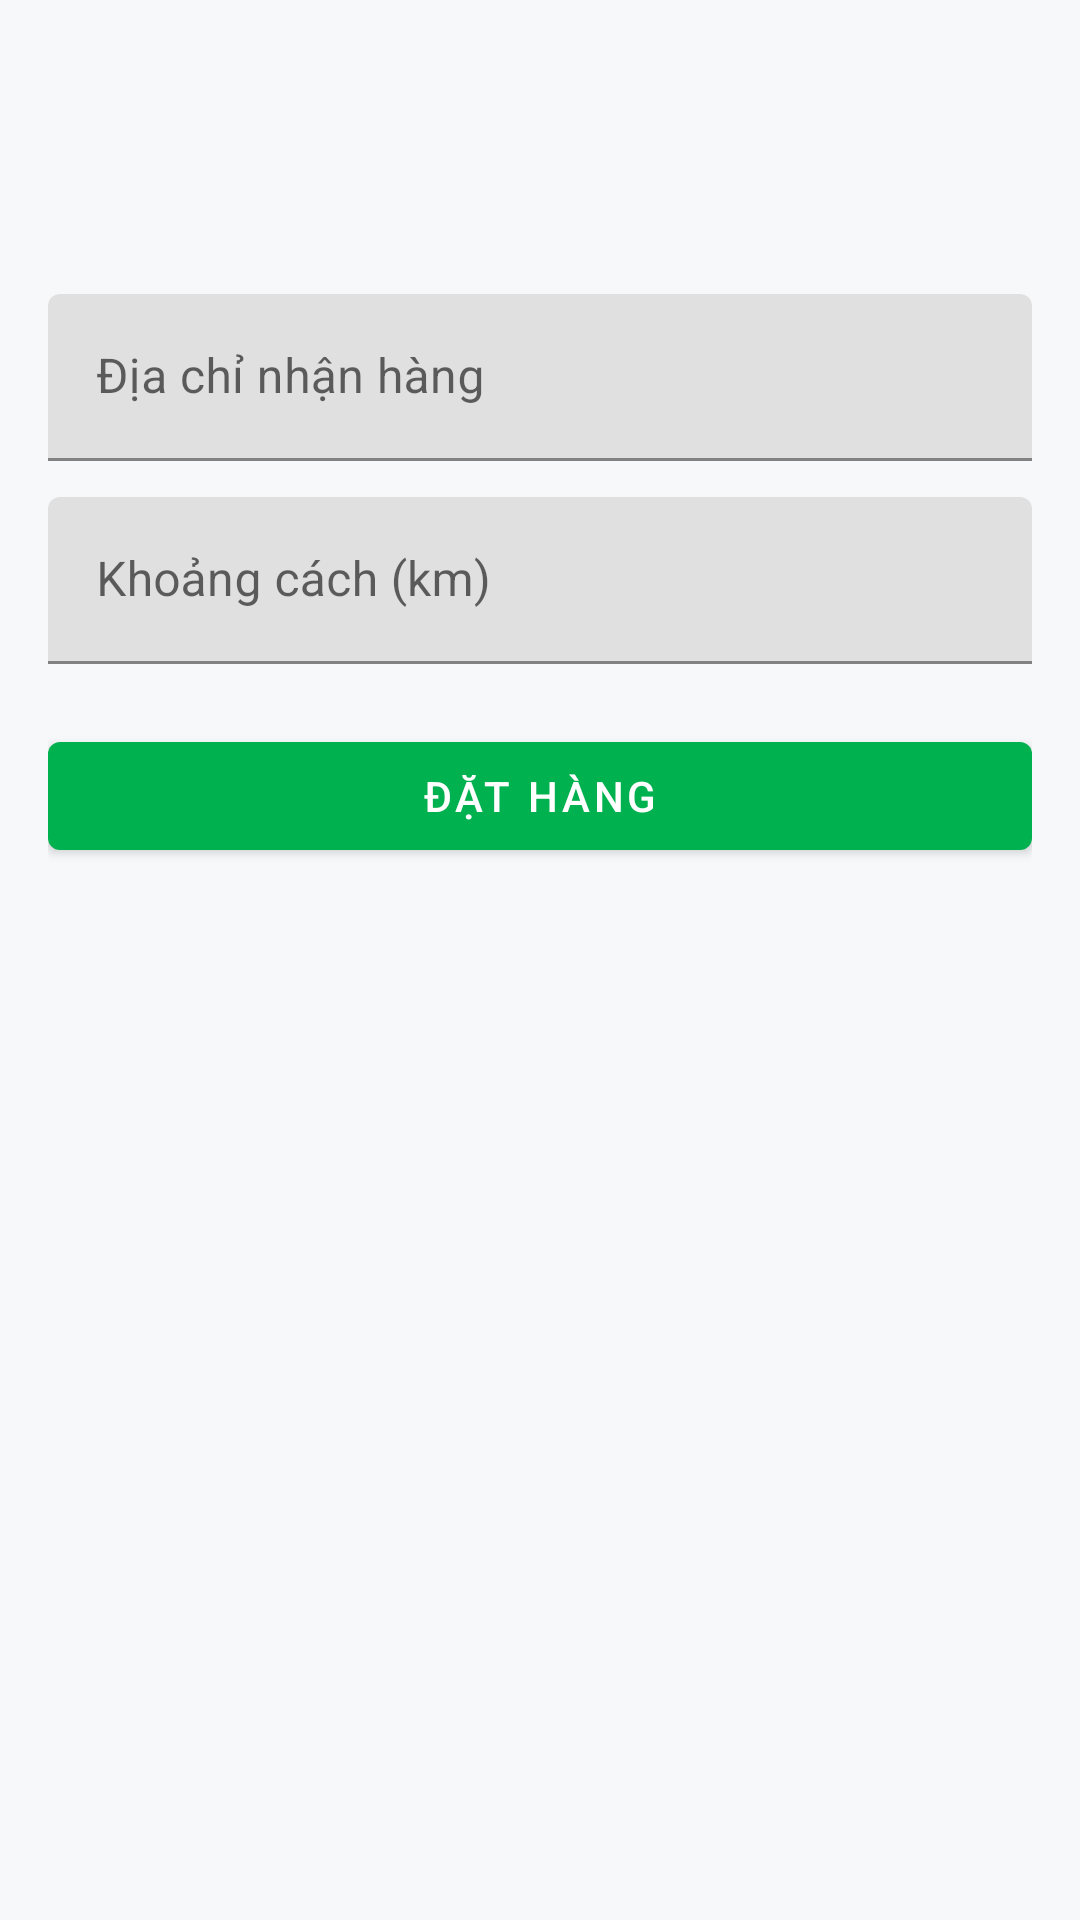

Layout XML and referenced resources for this Android screen:
<!-- AndroidManifest.xml: application theme Theme.ShoopeFood -->
<!-- res/layout/activity_cart.xml -->
<?xml version="1.0" encoding="utf-8"?>
<androidx.core.widget.NestedScrollView xmlns:android="http://schemas.android.com/apk/res/android"
    android:layout_width="match_parent"
    android:layout_height="match_parent"
    android:fillViewport="true"
    android:overScrollMode="ifContentScrolls"
    android:scrollbars="vertical">

    <LinearLayout
        android:layout_width="match_parent"
        android:layout_height="wrap_content"
        android:orientation="vertical"
        android:padding="16dp">

        <TextView
            android:id="@+id/textCartRestaurant"
            android:layout_width="match_parent"
            android:layout_height="wrap_content"
            android:textColor="@color/text_primary"
            android:textSize="18sp"
            android:textStyle="bold" />

        <TextView
            android:id="@+id/textCartSubtotal"
            android:layout_width="match_parent"
            android:layout_height="wrap_content"
            android:layout_marginTop="8dp"
            android:textColor="@color/brand_green_dark"
            android:textSize="16sp" />

        <androidx.recyclerview.widget.RecyclerView
            android:id="@+id/recyclerCart"
            android:layout_width="match_parent"
            android:layout_height="wrap_content"
            android:layout_marginTop="12dp"
            android:nestedScrollingEnabled="false" />

        <com.google.android.material.textfield.TextInputLayout
            android:layout_width="match_parent"
            android:layout_height="wrap_content"
            android:layout_marginTop="16dp">

            <com.google.android.material.textfield.TextInputEditText
                android:id="@+id/inputReceiverAddress"
                android:layout_width="match_parent"
                android:layout_height="wrap_content"
                android:hint="@string/receiver_address_hint" />
        </com.google.android.material.textfield.TextInputLayout>

        <com.google.android.material.textfield.TextInputLayout
            android:layout_width="match_parent"
            android:layout_height="wrap_content"
            android:layout_marginTop="12dp">

            <com.google.android.material.textfield.TextInputEditText
                android:id="@+id/inputDistanceKm"
                android:layout_width="match_parent"
                android:layout_height="wrap_content"
                android:hint="@string/distance_hint"
                android:inputType="numberDecimal" />
        </com.google.android.material.textfield.TextInputLayout>

        <com.google.android.material.button.MaterialButton
            android:id="@+id/buttonCheckout"
            android:layout_width="match_parent"
            android:layout_height="wrap_content"
            android:layout_marginTop="20dp"
            android:text="@string/checkout_button" />

        <ProgressBar
            android:id="@+id/progressCart"
            android:layout_width="wrap_content"
            android:layout_height="wrap_content"
            android:layout_gravity="center_horizontal"
            android:layout_marginTop="12dp"
            android:visibility="gone" />

    </LinearLayout>
</androidx.core.widget.NestedScrollView>
<!-- resources referenced by this layout -->
<resources>
  <color name="brand_green_dark">#007A3D</color>
  <color name="text_primary">#1F2937</color>
  <string name="checkout_button">Đặt hàng</string>
  <string name="distance_hint">Khoảng cách (km)</string>
  <string name="receiver_address_hint">Địa chỉ nhận hàng</string>
  <style name="Theme.ShoopeFood" parent="Theme.MaterialComponents.DayNight.DarkActionBar">
          <item name="colorPrimary">@color/brand_green</item>
          <item name="colorPrimaryVariant">@color/brand_green_dark</item>
          <item name="colorSecondary">@color/brand_orange</item>
          <item name="android:statusBarColor">@color/brand_green_dark</item>
          <item name="android:windowBackground">@color/surface_bg</item>
      </style>
  <color name="brand_green">#00B14F</color>
  <color name="brand_orange">#FF6B00</color>
  <color name="surface_bg">#F7F8FA</color>
</resources>
